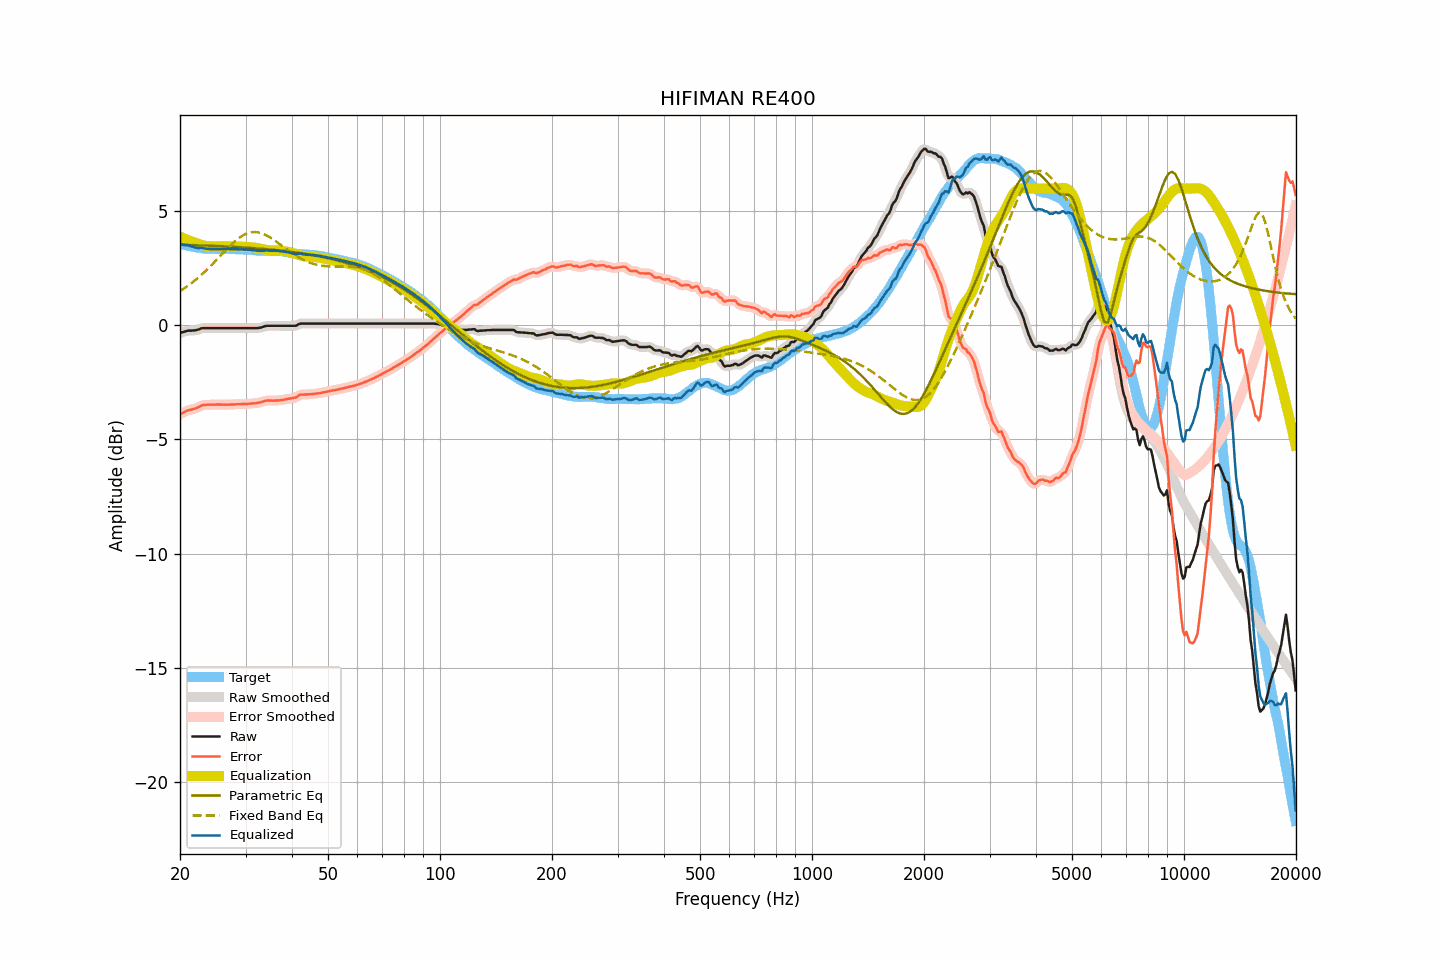

The data file committed next to this chart (first rows):
frequency, raw, smoothed, error, error_smoothed, equalization, parametric_eq, fixed_band_eq, equalized_raw, equalized_smoothed, target
20.00, -0.33, -0.33, -3.90, -3.91, 3.89, 3.54, 1.50, 3.56, 3.56, 3.58
20.20, -0.31, -0.31, -3.86, -3.86, 3.86, 3.53, 1.55, 3.55, 3.55, 3.55
20.40, -0.29, -0.29, -3.82, -3.82, 3.83, 3.53, 1.59, 3.54, 3.54, 3.53
20.61, -0.27, -0.27, -3.79, -3.79, 3.80, 3.53, 1.64, 3.53, 3.53, 3.52
20.81, -0.25, -0.25, -3.75, -3.75, 3.77, 3.53, 1.69, 3.52, 3.52, 3.50
21.02, -0.23, -0.24, -3.72, -3.73, 3.74, 3.53, 1.74, 3.51, 3.51, 3.49
21.23, -0.23, -0.23, -3.70, -3.70, 3.71, 3.52, 1.79, 3.48, 3.49, 3.47
21.44, -0.23, -0.23, -3.69, -3.69, 3.69, 3.52, 1.85, 3.46, 3.46, 3.46
21.66, -0.22, -0.22, -3.67, -3.67, 3.66, 3.52, 1.90, 3.44, 3.44, 3.45
21.87, -0.22, -0.22, -3.65, -3.65, 3.64, 3.52, 1.96, 3.42, 3.42, 3.43
22.09, -0.21, -0.21, -3.63, -3.63, 3.61, 3.51, 2.01, 3.40, 3.41, 3.42
22.31, -0.19, -0.19, -3.60, -3.60, 3.59, 3.51, 2.07, 3.40, 3.40, 3.41
22.54, -0.17, -0.16, -3.57, -3.56, 3.56, 3.51, 2.13, 3.39, 3.40, 3.40
22.76, -0.14, -0.14, -3.53, -3.53, 3.54, 3.51, 2.20, 3.40, 3.40, 3.39
22.99, -0.12, -0.13, -3.50, -3.50, 3.52, 3.50, 2.26, 3.40, 3.39, 3.38
23.22, -0.12, -0.12, -3.49, -3.49, 3.50, 3.50, 2.33, 3.38, 3.38, 3.37
23.45, -0.12, -0.12, -3.49, -3.48, 3.48, 3.50, 2.39, 3.37, 3.37, 3.37
23.69, -0.12, -0.12, -3.47, -3.48, 3.48, 3.50, 2.46, 3.36, 3.36, 3.36
23.92, -0.12, -0.12, -3.47, -3.47, 3.47, 3.49, 2.53, 3.35, 3.35, 3.35
24.16, -0.12, -0.12, -3.47, -3.47, 3.47, 3.49, 2.60, 3.35, 3.35, 3.35
24.40, -0.12, -0.12, -3.47, -3.47, 3.47, 3.49, 2.67, 3.35, 3.35, 3.35
24.65, -0.12, -0.12, -3.47, -3.47, 3.47, 3.49, 2.74, 3.35, 3.35, 3.35
24.89, -0.12, -0.12, -3.47, -3.47, 3.47, 3.48, 2.82, 3.35, 3.35, 3.35
25.14, -0.12, -0.12, -3.47, -3.47, 3.47, 3.48, 2.89, 3.35, 3.35, 3.35
25.39, -0.12, -0.12, -3.47, -3.47, 3.47, 3.48, 2.97, 3.35, 3.35, 3.35
25.65, -0.12, -0.12, -3.47, -3.47, 3.47, 3.47, 3.04, 3.35, 3.35, 3.35
25.91, -0.12, -0.12, -3.48, -3.47, 3.47, 3.47, 3.12, 3.35, 3.35, 3.36
26.16, -0.12, -0.12, -3.47, -3.47, 3.47, 3.47, 3.19, 3.35, 3.35, 3.36
26.43, -0.12, -0.12, -3.47, -3.47, 3.47, 3.46, 3.26, 3.35, 3.35, 3.35
26.69, -0.12, -0.12, -3.47, -3.47, 3.47, 3.46, 3.34, 3.35, 3.35, 3.35
26.96, -0.12, -0.12, -3.47, -3.47, 3.47, 3.46, 3.41, 3.35, 3.35, 3.35
27.23, -0.12, -0.12, -3.47, -3.47, 3.47, 3.45, 3.48, 3.35, 3.35, 3.35
27.50, -0.12, -0.12, -3.47, -3.47, 3.47, 3.45, 3.55, 3.35, 3.35, 3.35
27.77, -0.12, -0.12, -3.47, -3.47, 3.46, 3.45, 3.61, 3.35, 3.35, 3.35
28.05, -0.12, -0.12, -3.47, -3.46, 3.46, 3.44, 3.68, 3.34, 3.34, 3.35
28.33, -0.12, -0.12, -3.45, -3.46, 3.46, 3.44, 3.74, 3.34, 3.34, 3.34
28.62, -0.12, -0.12, -3.45, -3.45, 3.46, 3.43, 3.79, 3.34, 3.34, 3.33
28.90, -0.12, -0.12, -3.45, -3.45, 3.45, 3.43, 3.84, 3.33, 3.33, 3.33
29.19, -0.12, -0.12, -3.45, -3.45, 3.45, 3.42, 3.89, 3.33, 3.33, 3.33
29.48, -0.12, -0.12, -3.45, -3.45, 3.45, 3.42, 3.94, 3.33, 3.33, 3.33
29.78, -0.12, -0.12, -3.45, -3.45, 3.44, 3.42, 3.98, 3.33, 3.33, 3.33
30.08, -0.12, -0.12, -3.44, -3.44, 3.44, 3.41, 4.01, 3.32, 3.32, 3.32
30.38, -0.12, -0.12, -3.44, -3.44, 3.44, 3.41, 4.04, 3.32, 3.32, 3.32
30.68, -0.12, -0.12, -3.43, -3.43, 3.43, 3.40, 4.06, 3.31, 3.31, 3.31
30.99, -0.12, -0.12, -3.43, -3.43, 3.43, 3.40, 4.08, 3.31, 3.31, 3.31
31.30, -0.12, -0.12, -3.42, -3.42, 3.42, 3.39, 4.09, 3.30, 3.30, 3.30
31.61, -0.12, -0.12, -3.41, -3.41, 3.42, 3.39, 4.09, 3.30, 3.30, 3.29
31.93, -0.12, -0.12, -3.41, -3.41, 3.41, 3.38, 4.09, 3.29, 3.29, 3.29
32.24, -0.12, -0.12, -3.40, -3.40, 3.39, 3.38, 4.09, 3.27, 3.28, 3.28
32.57, -0.11, -0.11, -3.39, -3.39, 3.38, 3.37, 4.07, 3.27, 3.27, 3.28
32.89, -0.10, -0.10, -3.37, -3.37, 3.36, 3.36, 4.06, 3.26, 3.26, 3.27
33.22, -0.08, -0.08, -3.35, -3.35, 3.35, 3.36, 4.03, 3.27, 3.27, 3.27
33.55, -0.06, -0.06, -3.33, -3.33, 3.33, 3.35, 4.01, 3.27, 3.28, 3.27
33.89, -0.03, -0.03, -3.31, -3.31, 3.32, 3.35, 3.97, 3.29, 3.28, 3.28
34.23, -0.02, -0.02, -3.29, -3.30, 3.31, 3.34, 3.94, 3.29, 3.29, 3.27
34.57, -0.02, -0.02, -3.29, -3.29, 3.30, 3.33, 3.90, 3.28, 3.28, 3.27
34.92, -0.02, -0.02, -3.30, -3.29, 3.29, 3.33, 3.86, 3.27, 3.28, 3.28
35.27, -0.02, -0.02, -3.29, -3.30, 3.29, 3.32, 3.81, 3.27, 3.27, 3.27
35.62, -0.02, -0.02, -3.30, -3.30, 3.29, 3.31, 3.77, 3.27, 3.27, 3.28
35.97, -0.02, -0.02, -3.30, -3.30, 3.29, 3.31, 3.72, 3.27, 3.27, 3.28
... 635 more rows
